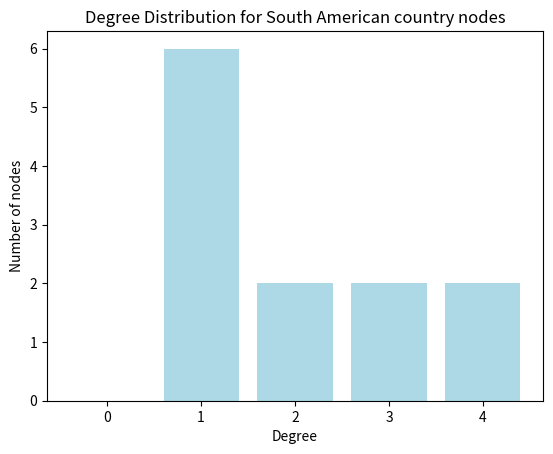

Source code (Python):
import matplotlib.pyplot as plt
import networkx as nx

# G = nx.Graph()
#
# # Add nodes (countries)
# african_countries = ["Gabon", "Kenya", "Tanzania", "South Africa", "Equatorial Guinea"]
# G.add_nodes_from(african_countries)
#
# # Add edges (neighboring countries)
# G.add_edges_from(
#     [
#         ("Gabon", "Kenya"),
#         ("Gabon", "Tanzania"),
#         ("Gabon", "South Africa"),
#         ("Gabon", "Equatorial Guinea"),
#         ("Kenya", "Gabon"),
#         ("Kenya", "Tanzania"),
#         ("Kenya", "South Africa"),
#         ("Kenya", "Equatorial Guinea"),
#         ("Tanzania", "Gabon"),
#         ("Tanzania", "Kenya"),
#         ("Tanzania", "South Africa"),
#         ("Tanzania", "Equatorial Guinea"),
#         ("South Africa", "Gabon"),
#         ("South Africa", "Kenya"),
#         ("South Africa", "Tanzania"),
#         ("South Africa", "Equatorial Guinea"),
#         ("Equatorial Guinea", "Gabon"),
#         ("Equatorial Guinea", "Kenya"),
#         ("Equatorial Guinea", "Tanzania"),
#         ("Equatorial Guinea", "South Africa"),
#     ]
# )
#
# G.nodes["Gabon"]["National Parks"] = 13
# G.nodes["Kenya"]["National Parks"] = 25
# G.nodes["Tanzania"]["National Parks"] = 22
# G.nodes["South Africa"]["National Parks"] = 23
# G.nodes["Equatorial Guinea"]["National Parks"] = 3
#
# # Add visa requirements
# nodes = ["Gabon", "Kenya", "Tanzania", "South Africa", "Equatorial Guinea"]
# labels = ["E-VISA", "E-VISA", "E-VISA", "NO-VISA", "VISA"]
#
# # Add labels to nodes using a loop
# for node, label in zip(nodes, labels):
#     G.nodes[node]["visa_type"] = label
#
# G.edges[("Gabon", "Kenya")]["distance"] = 4778  # Libreville - Nairobi
# G.edges[("Gabon", "Tanzania")]["distance"] = 5038  # Libreville - Dodoma
# G.edges[("Gabon", "South Africa")][
#     "distance"
# ] = 5042  # Libreville - Pretoria --> I chose this one capital
# G.edges[("Gabon", "Equatorial Guinea")]["distance"] = 620  # Libreville - Bata
# G.edges[("Kenya", "Tanzania")]["distance"] = 678
# G.edges[("Kenya", "South Africa")]["distance"] = 3745
# G.edges[("Kenya", "Equatorial Guinea")]["distance"] = 4740
# G.edges[("Tanzania", "South Africa")]["distance"] = 3070
# G.edges[("Tanzania", "Equatorial Guinea")]["distance"] = 5275
# G.edges[("South Africa", "Equatorial Guinea")]["distance"] = 5441
#
# # Get the node attributes
# visa_types = nx.get_node_attributes(G, "visa_type")
# national_parks = nx.get_node_attributes(G, "National Parks")
#
# # And get the edges attributes
# edge_distances = nx.get_edge_attributes(G, "distance")
#
# # Define latitude and longitude coordinates of the capital cities
# coordinates = {
#     "Gabon": (9.45, 0.3833),  # Libreville
#     "Kenya": (36.8172, -1.2864),  # Nairobi
#     "Tanzania": (39.2083, -6.7924),  # Dodoma
#     "South Africa": (28.1881, -25.7461),  # Pretoria
#     "Equatorial Guinea": (8.7737, 3.7523),  # Malabo
# }
#
# # Define colors based on visa types
# color_mapping = {"E-VISA": "lightblue", "NO-VISA": "lightgreen", "VISA": "lightcoral"}
# node_colors = [color_mapping[visa_types[node]] for node in G.nodes]
#
# node_sizes = [national_parks[node] * 20 for node in G.nodes]
#
# coord = {node: coordinates[node] for node in G.nodes}
#
# nx.draw(
#     G,
#     pos=coord,
#     with_labels=True,
#     node_color=node_colors,
#     node_size=node_sizes,
#     font_size=7,
#     edge_color="#666",
#     width=0.8,
# )
#
# nx.draw_networkx_edge_labels(
#     G,
#     coordinates,
#     edge_labels=edge_distances,
#     font_size=7,
#     bbox=dict(facecolor="white", edgecolor="none", alpha=0.8),
#     verticalalignment="center",
#     label_pos=0.45,
# )
#
# # Create the legend with color boxes and labels
# legend_elements = [
#     plt.Line2D(
#         [0],
#         [0],
#         marker="o",
#         color="w",
#         markerfacecolor=color_mapping[label],
#         markersize=8,
#     )
#     for label in color_mapping.keys()
# ]
# legend_labels = list(color_mapping.keys())
#
# # Add the legend to the plot
# plt.legend(legend_elements, legend_labels, loc="lower right", fontsize="small")
#
#
# # Add a title to the graph
# plt.title(
#     "Hello Africa: Natural parks, visa requirements and distance between countries"
# )
#
# plt.show()
#

# G = nx.Graph()
#
# # Add nodes and edges for Central Asian countries
# G.add_nodes_from(
#     ["Kazakhstan", "Kyrgyzstan", "Tajikistan", "Turkmenistan", "Uzbekistan"]
# )
# G.add_edges_from(
#     [
#         ("Kazakhstan", "Kyrgyzstan"),
#         ("Kyrgyzstan", "Tajikistan"),
#         ("Tajikistan", "Turkmenistan"),
#         ("Turkmenistan", "Uzbekistan"),
#         ("Uzbekistan", "Kazakhstan"),
#     ]
# )
#
# # latitude and longitude coordinates of the capital cities in Central Asia
# coordinates = {
#     "Kazakhstan": (71.4491, 51.1694),  # Nur-Sultan (formerly known as Astana)
#     "Kyrgyzstan": (74.5698, 42.8746),  # Bishkek
#     "Tajikistan": (68.7738, 38.5737),  # Dushanbe
#     "Turkmenistan": (58.3261, 37.9601),  # Ashgabat
#     "Uzbekistan": (69.2401, 41.2995),  # Tashkent
# }
#
# # Draw the graph with node positions
# pos = nx.spring_layout(G, pos=coordinates, fixed=coordinates.keys())
#
# # Draw nodes and edges
# nx.draw_networkx(
#     G, pos=pos, with_labels=True, node_color="pink", node_size=200, font_size=8
# )
# nx.draw_networkx_edges(G, pos=pos, edge_color="gray")
#
# # Add a title to the graph
# plt.title("Hello Central Asia: Finding the shortest Path")
#
# plt.show()
#
# print(nx.shortest_path(G, "Kazakhstan", "Turkmenistan"))
# print(nx.single_source_dijkstra_path(G, "Kazakhstan"))
#
# # with breadth-first
# bfs_traversal = list(nx.dfs_tree(G, "Turkmenistan"))
#
# print("BFS traversal:", bfs_traversal)

G = nx.Graph()

"""

"""
countries = [
    "Argentina",
    "Bolivia",
    "Brazil",
    "Chile",
    "Colombia",
    "Ecuador",
    "Guyana",
    "Paraguay",
    "Peru",
    "Suriname",
    "Uruguay",
    "Venezuela",
]
G.add_nodes_from(countries)


flight_connections = [
    ("Argentina", "Brazil"),
    ("Argentina", "Chile"),
    ("Argentina", "Bolivia"),
    ("Brazil", "Colombia"),
    ("Brazil", "Ecuador"),
    ("Colombia", "Ecuador"),
    ("Colombia", "Venezuela"),
    ("Ecuador", "Peru"),
    ("Guyana", "Suriname"),
    ("Paraguay", "Brazil"),
    ("Peru", "Chile"),
    ("Suriname", "Guyana"),
    ("Uruguay", "Argentina"),
]


G.add_edges_from(flight_connections)
louvain = nx.community.louvain_communities(G)

for index, community in enumerate(louvain, 1):
    print(f"community {index} : {community}")


    community_dict = {}
    for i, community in enumerate(louvain):
        for country in community:
            community_dict[country] = i


    # node_colors = [community_dict.get(country) for country in G.nodes]
    #
    # pos = nx.spring_layout(G)
    #
    # plt.figure(figsize=(5, 5))
    #
    # nx.draw(
    #     G,
    #     pos=pos,
    #     node_color=node_colors,
    #     with_labels=True,
    #     node_size=100,
    #     cmap=plt.cm.Set1,
    # )
    plt.title("Hello South America! Seeking connections with the Louvain Algorithm")



    G.degree()
    degree_sequence = [degree for node, degree in G.degree()]
    degree_count = nx.degree_histogram(G)
    plt.bar(range(len(degree_count)), degree_count, width=0.8, color="lightblue")
    plt.xlabel("Degree")
    plt.ylabel("Number of nodes")
    plt.title("Degree Distribution for South American country nodes")


    clustering_coefficients = nx.clustering(G)

    # Print the clustering coefficient of each node
    for node, cc in clustering_coefficients.items():
        print(f"Clustering coefficient of Node {node}: {cc}")

    avg_clustering_coefficient = nx.average_clustering(G)
    print(f"Average clustering coefficient: {avg_clustering_coefficient}")

    plt.show()
